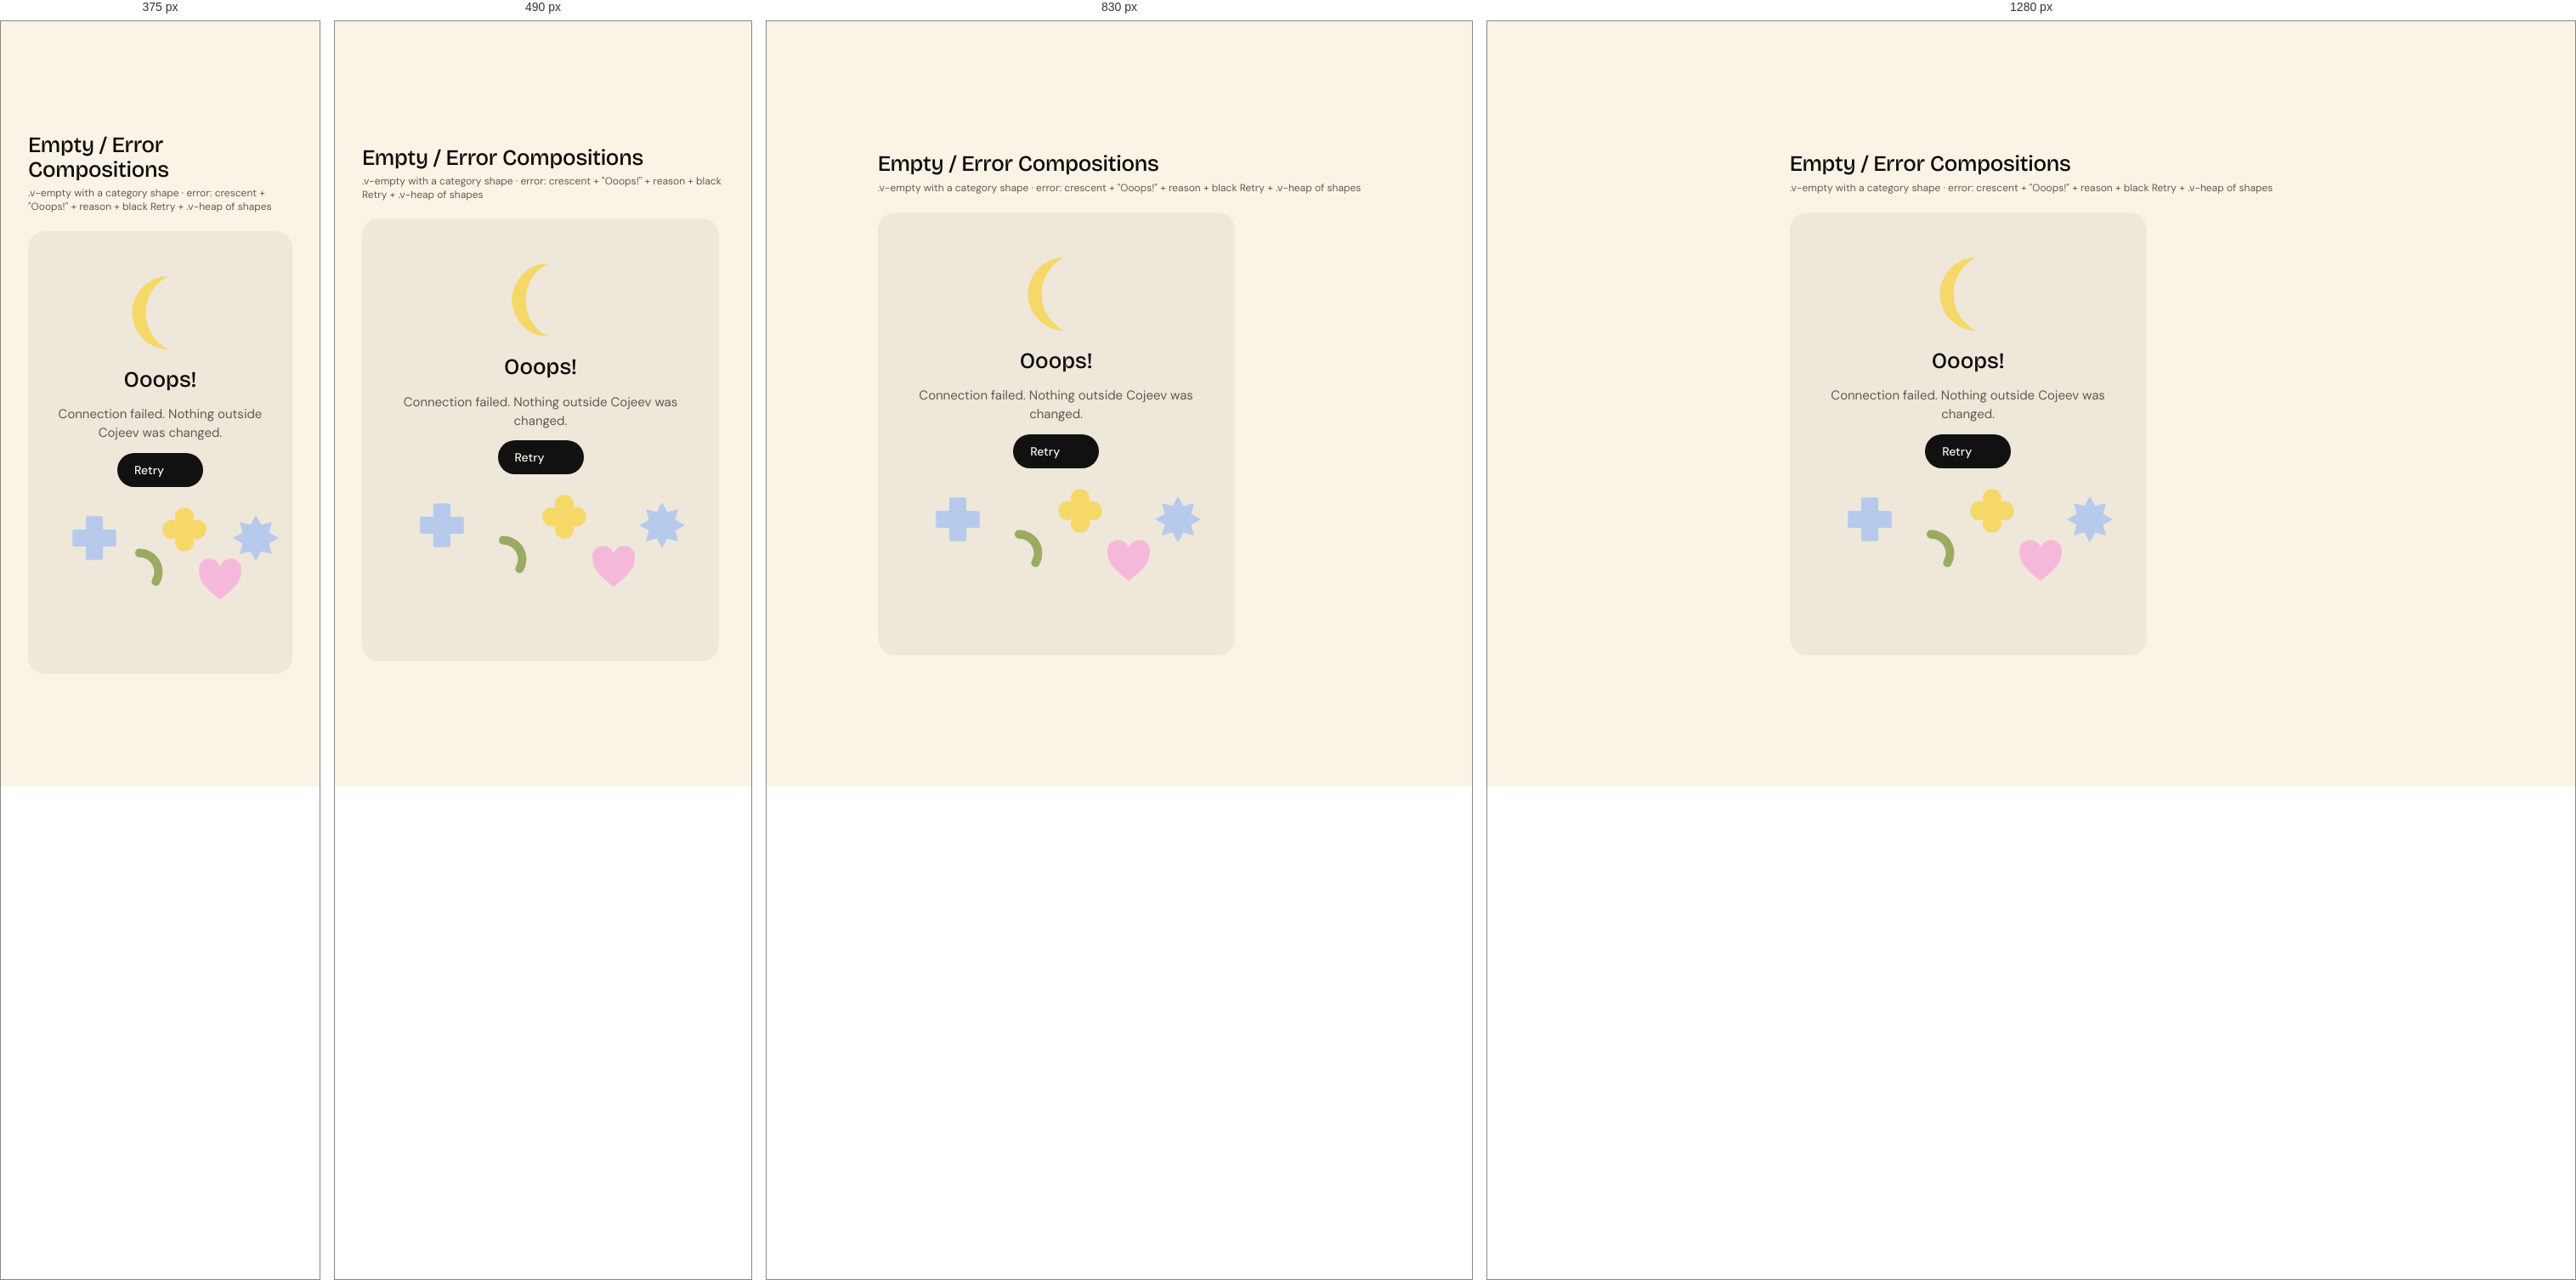
Rendered at 375 px, 490 px, 830 px and 1280 px, left to right.

<!-- file: demo.html -->
<!DOCTYPE html>
<html lang="en" data-mode="light" data-seed="42"><head><meta charset="utf-8"><title>Empty / Error Compositions · demo</title><link rel="stylesheet" href="../../css/vriksha.css">
<style>html,body{margin:0}body{min-height:100vh;padding:32px;box-sizing:border-box;background:var(--v-canvas);display:grid;place-items:center;align-content:center;justify-content:center}body>[data-gate]{max-width:100%}</style></head>
<body>
<section class="entry" id="empty-error" data-gate="empty-error/demo" style="width:min(100%,1120px)"><h1 class="v-section" style="margin:0 0 6px">Empty / Error Compositions</h1><p class="v-meta" style="margin:0 0 20px">.v-empty with a category shape · error: crescent + "Ooops!" + reason + black Retry + .v-heap of shapes</p><div class="demo"><div class="v-card v-empty" style="max-width:420px"><i class="v-shape -crescent" style="--c:var(--v-yellow)"></i><div class="v-empty__title">Ooops!</div><div class="v-empty__text">Connection failed. Nothing outside Cojeev was changed.</div><button class="v-btn">Retry <i class="v-icon " data-icon="refresh-cw"></i></button><div class="v-heap"><i class="v-shape -cross" style="--c:var(--v-blue);left:10%;top:20px"></i><i class="v-shape -arc" style="--c:var(--v-olive);left:30%;top:60px"></i><i class="v-shape -blob-4" style="--c:var(--v-yellow);left:50%;top:10px"></i><i class="v-shape -heart" style="--c:var(--v-pink);left:66%;top:70px"></i><i class="v-shape -star-8" style="--c:var(--v-blue);left:82%;top:20px"></i></div></div></div></section>
<script src="../../assets/sprites.js"></script><script src="../../catalog/spec.js"></script><script src="../../js/v.js" data-base="../.."></script><script src="../../js/ui.js"></script><script src="../../js/flow.js"></script><script src="../../js/morph.js"></script><script src="../../js/motion.js"></script><script src="../../catalog/demo-behaviour.js"></script><script>(async()=>{await V.init(document.body);if(window.VUI)VUI.init(document.body);if(window.VLive)VLive.init(document.body)})()</script>
<script>document.querySelectorAll('[data-indeterminate]').forEach(i=>i.indeterminate=true);addEventListener('load',()=>document.documentElement.dataset.ready='1');</script>
</body></html>


/* @media block from components.css */
@media (max-width:640px){
.v-search .v-scope{display:none}
.v-search{gap:8px}.v-search__disk{width:32px;height:32px}.v-igroup .v-addon{flex:none}.v-igroup .v-badge{flex:none}
.v-toggle.-circle{width:32px;min-width:32px;height:32px;font-size:11px}
.v-attach__name{white-space:normal;overflow-wrap:anywhere;text-overflow:clip}
.v-igroup{height:auto;min-height:var(--ctl-lg);flex-wrap:wrap;padding:8px 12px;border-radius:var(--r-card-sm)}.v-igroup input{width:100%;flex:1 1 100%;height:32px}
.v-otp{gap:6px}.v-otp input{flex:1 1 0;min-width:0;width:auto}
.v-weekdays{gap:4px}.v-weekdays label{flex:1 1 0;min-width:0;width:auto;aspect-ratio:1;height:auto;font-size:11px}
.v-tabs{overflow-x:auto;padding-bottom:2px}.v-tabs::-webkit-scrollbar{display:none}.v-tabs .v-tab{flex:none}
.v-seg{flex-wrap:wrap}
.v-item__title{overflow-wrap:anywhere}
.v-stats{gap:var(--s-4)}
.v-table-wrap{padding:var(--s-2) var(--s-4) var(--s-4)}
.v-datestrip{overflow-x:auto;}.v-datestrip::-webkit-scrollbar{display:none}
}

/* @media block from components-2.css */
@media (max-width:640px){.v-acc__body{padding-left:16px}}

/* @media block from components-2.css */
@media (max-width:640px){.v-acc__body{padding-left:18px}}

/* @media block from components-2.css */
@media (max-width:560px){.v-scopecard .v-alert{grid-template-columns:40px minmax(0,1fr)}.v-scopecard .v-alert>.v-btn{grid-column:2;justify-self:start;margin-top:8px}}

/* @media block from patterns.css */
@media (max-width:640px){.v-search .v-scope{display:none}}

/* @media block from patterns.css */
@media (max-width:900px){.v-md{grid-template-columns:minmax(0,1fr);gap:var(--s-4)}.v-md__list .v-item.-selected{margin-right:0;border-radius:var(--r-card-sm)}.v-md__list .v-item.-selected::after{display:none}.v-md__detail{margin-top:0!important}}

/* @media block from composites.css */
@media (max-width:640px){
.v-needs,.v-upgrade{grid-template-columns:auto minmax(0,1fr);row-gap:var(--s-3)}.v-needs>:last-child,.v-upgrade>:last-child{grid-column:1/-1;justify-self:start}
.v-mhero .v-hero{font-size:64px}
.v-profile{grid-template-columns:1fr;justify-items:start}.v-profile__meta{flex-wrap:wrap;gap:var(--s-4)}
.v-band{flex-wrap:wrap;row-gap:4px}
.v-kv{grid-template-columns:1fr;gap:2px 0}.v-kv dt{margin-top:8px}
.v-compact{min-width:0}
.v-health{flex-wrap:wrap;row-gap:6px}.v-health .v-next{margin-left:0}
.v-ctile{--sz:112px;/* @kind spacing */}
}

/* @media block from composites.css */
@media (max-width:560px){.v-ringwrap{grid-template-columns:minmax(0,1fr);justify-items:center;gap:20px}}

/* @media block from alive.css */
@media (max-width:620px){.v-feature__media{aspect-ratio:16/9}.v-feature__body{padding:18px}}

/* @media block from alive.css */
@media (max-width:760px){
 .ap-tab{position:fixed;left:12px;right:12px;bottom:0;top:auto;width:auto;height:46px;
  border-radius:16px 16px 0 0;writing-mode:horizontal-tb;transform:none;
  display:grid;place-items:center;box-shadow:0 -6px 24px -12px rgba(17,17,17,.35);z-index:58}
 body{padding-bottom:58px}
}

/* @media block from alive.css */
@media (max-width:900px){.v-md{grid-template-columns:minmax(0,1fr);gap:var(--s-3)}.v-md__list .v-item.-selected{border-radius:18px;margin-right:0}.v-md__detail{border-radius:24px!important;padding:20px}}

/* @media block from alive.css */
@media (max-width:560px){.v-md__head{grid-template-columns:40px minmax(0,1fr)}.v-md__head .v-badge{grid-column:2}.v-md__facts{grid-template-columns:minmax(0,1fr)}.v-md__facts dt{margin-top:4px}}

/* @media block from alive.css */
@media (max-width:420px){.v-cal__d{width:36px;height:36px;font-size:13.5px}}